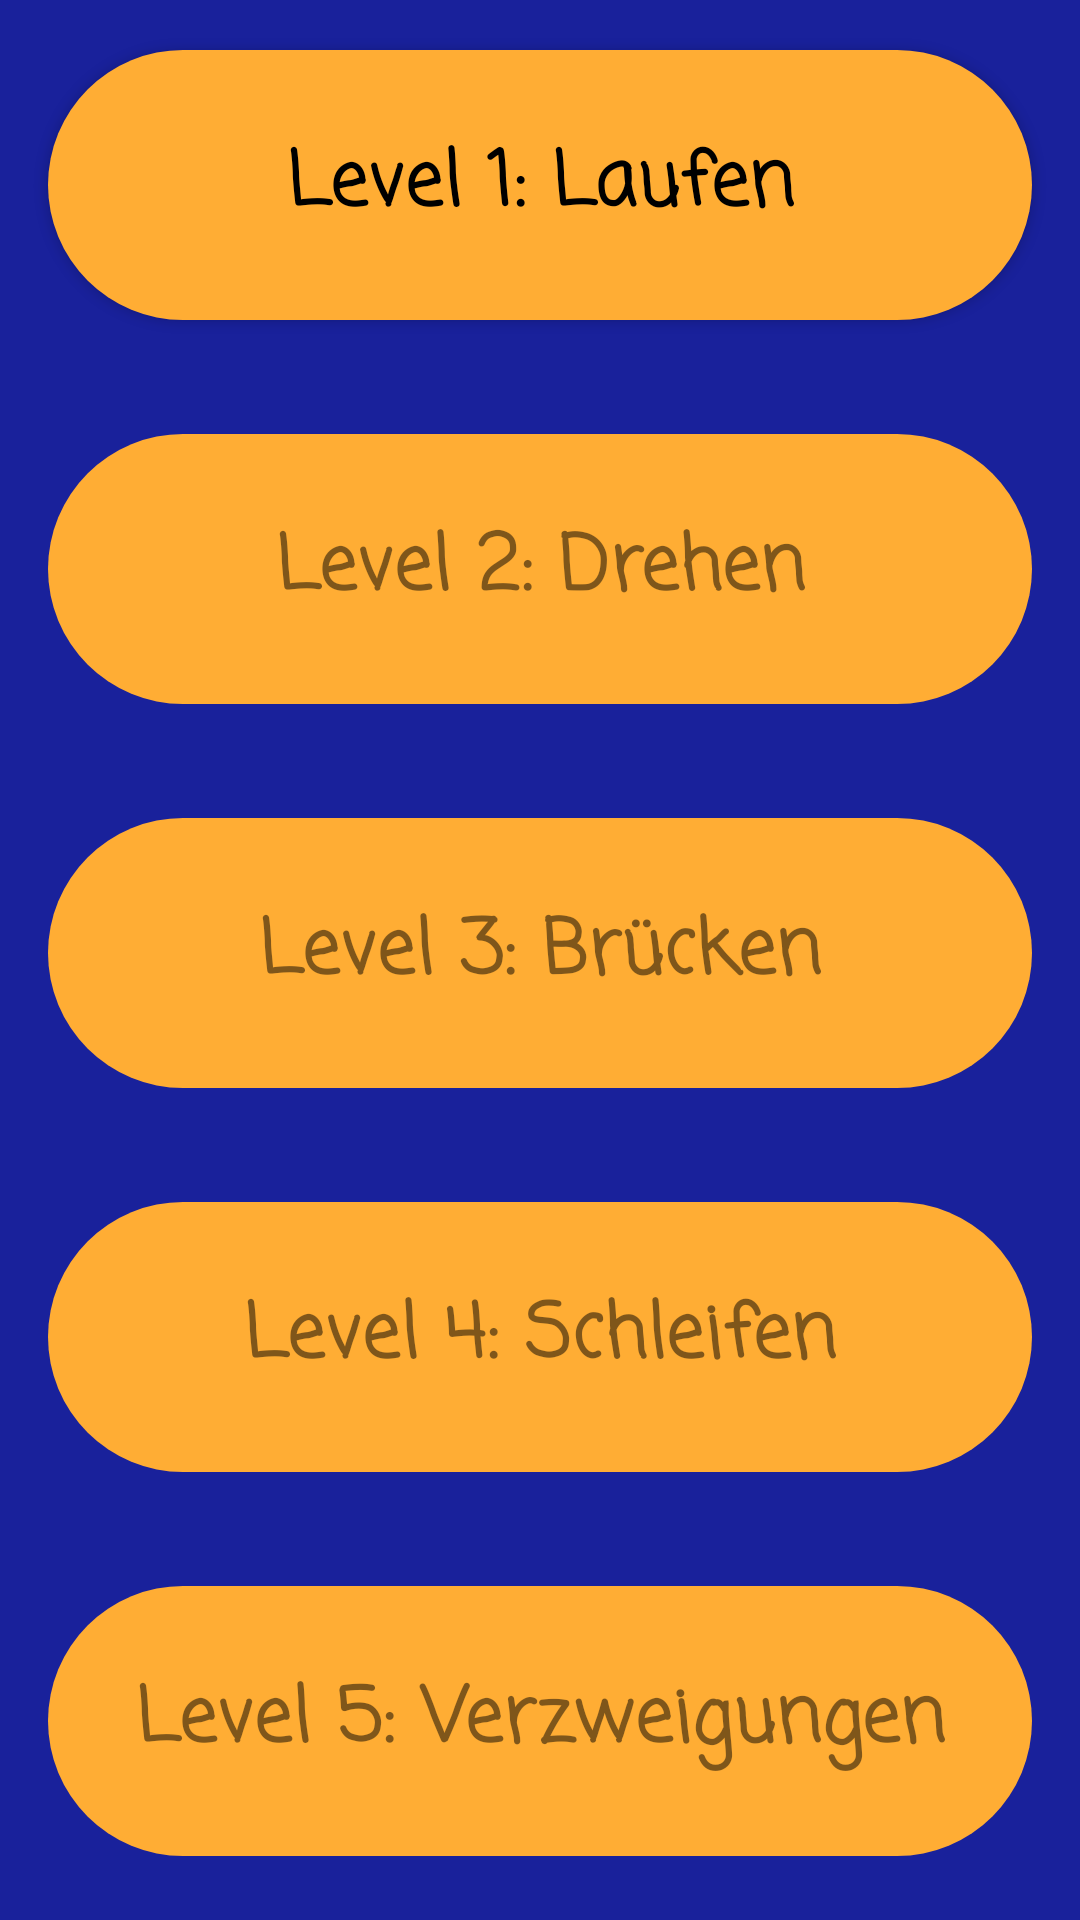

Reconstruct the res/layout file that produces this screen, plus the resources it refers to.
<!-- AndroidManifest.xml: application theme Theme.AppCompat.Light.DarkActionBar -->
<!-- res/layout/activity_tutorial_level_selector.xml -->
<?xml version="1.0" encoding="utf-8"?>
<android.support.constraint.ConstraintLayout xmlns:android="http://schemas.android.com/apk/res/android"
    xmlns:app="http://schemas.android.com/apk/res-auto"
    xmlns:tools="http://schemas.android.com/tools"
    android:id="@+id/ConstraintLayout"
    android:layout_width="match_parent"
    android:layout_height="match_parent"
    android:background="@color/backgroundColor">

    <Button
        android:id="@+id/TLSLevel5Btn"
        style="@android:style/Widget.Button.Inset"
        android:layout_width="0dp"
        android:layout_height="90dp"
        android:layout_marginStart="16dp"
        android:layout_marginTop="8dp"
        android:layout_marginEnd="16dp"
        android:layout_marginBottom="8dp"
        android:background="@drawable/roundbtn"
        android:backgroundTint="@android:color/holo_orange_dark"
        android:backgroundTintMode="screen"
        android:enabled="false"
        android:fontFamily="casual"
        android:onClick="toLevelFive"
        android:text="@string/tls_level_5"
        android:textAppearance="@style/TextAppearance.MaterialComponents.Headline6"
        android:textSize="25sp"
        android:textStyle="bold"
        app:layout_constraintBottom_toTopOf="@+id/guideline6"
        app:layout_constraintEnd_toEndOf="parent"
        app:layout_constraintHorizontal_bias="1.0"
        app:layout_constraintStart_toStartOf="parent"
        app:layout_constraintTop_toTopOf="@+id/guideline5"
        app:layout_constraintVertical_bias="0.4" />

    <Button
        android:id="@+id/TLSLevel3Btn"
        style="@android:style/Widget.Button.Inset"
        android:layout_width="0dp"
        android:layout_height="90dp"
        android:layout_marginStart="16dp"
        android:layout_marginTop="8dp"
        android:layout_marginEnd="16dp"
        android:layout_marginBottom="8dp"
        android:background="@drawable/roundbtn"
        android:backgroundTint="@android:color/holo_orange_dark"
        android:backgroundTintMode="screen"
        android:enabled="false"
        android:fontFamily="casual"
        android:onClick="toLevelThree"
        android:text="@string/tls_level_3"
        android:textAppearance="@style/TextAppearance.MaterialComponents.Headline6"
        android:textSize="25sp"
        android:textStyle="bold"
        app:layout_constraintBottom_toTopOf="@+id/guideline4"
        app:layout_constraintEnd_toEndOf="parent"
        app:layout_constraintHorizontal_bias="0.0"
        app:layout_constraintStart_toStartOf="parent"
        app:layout_constraintTop_toTopOf="@+id/guideline3"
        app:layout_constraintVertical_bias="0.4" />

    <Button
        android:id="@+id/TLSLevel4Btn"
        style="@android:style/Widget.Button.Inset"
        android:layout_width="0dp"
        android:layout_height="90dp"
        android:layout_marginStart="16dp"
        android:layout_marginTop="8dp"
        android:layout_marginEnd="16dp"
        android:layout_marginBottom="8dp"
        android:background="@drawable/roundbtn"
        android:backgroundTint="@android:color/holo_orange_dark"
        android:backgroundTintMode="screen"
        android:enabled="false"
        android:fontFamily="casual"
        android:onClick="toLevelFour"
        android:text="@string/tls_level_4"
        android:textAppearance="@style/TextAppearance.MaterialComponents.Headline6"
        android:textSize="25sp"
        android:textStyle="bold"
        app:layout_constraintBottom_toTopOf="@+id/guideline5"
        app:layout_constraintEnd_toEndOf="parent"
        app:layout_constraintHorizontal_bias="0.0"
        app:layout_constraintStart_toStartOf="parent"
        app:layout_constraintTop_toTopOf="@+id/guideline4"
        app:layout_constraintVertical_bias="0.4" />

    <Button
        android:id="@+id/TLSLevel2Btn"
        style="@android:style/Widget.Button.Inset"
        android:layout_width="0dp"
        android:layout_height="90dp"
        android:layout_marginStart="16dp"
        android:layout_marginTop="8dp"
        android:layout_marginEnd="16dp"
        android:layout_marginBottom="8dp"
        android:background="@drawable/roundbtn"
        android:backgroundTint="@android:color/holo_orange_dark"
        android:backgroundTintMode="screen"
        android:enabled="false"
        android:fontFamily="casual"
        android:onClick="toLevelTwo"
        android:text="@string/tls_level_2"
        android:textAppearance="@style/TextAppearance.MaterialComponents.Headline6"
        android:textSize="25sp"
        android:textStyle="bold"
        app:layout_constraintBottom_toTopOf="@+id/guideline3"
        app:layout_constraintEnd_toEndOf="parent"
        app:layout_constraintHorizontal_bias="0.0"
        app:layout_constraintStart_toStartOf="parent"
        app:layout_constraintTop_toTopOf="@+id/guideline2"
        app:layout_constraintVertical_bias="0.4" />

    <Button
        android:id="@+id/TLSLevel1Btn"
        style="@android:style/Widget.Button.Inset"
        android:layout_width="0dp"
        android:layout_height="90dp"
        android:layout_marginStart="16dp"
        android:layout_marginTop="8dp"
        android:layout_marginEnd="16dp"
        android:layout_marginBottom="8dp"
        android:background="@drawable/roundbtn"
        android:backgroundTint="@android:color/holo_orange_dark"
        android:backgroundTintMode="screen"
        android:fontFamily="casual"
        android:onClick="toLevelOne"
        android:text="@string/tls_level_1"
        android:textAppearance="@style/TextAppearance.MaterialComponents.Headline6"
        android:textSize="25sp"
        android:textStyle="bold"
        app:layout_constraintBottom_toTopOf="@+id/guideline2"
        app:layout_constraintEnd_toEndOf="parent"
        app:layout_constraintHorizontal_bias="0.0"
        app:layout_constraintStart_toStartOf="parent"
        app:layout_constraintTop_toTopOf="@+id/guideline1"
        app:layout_constraintVertical_bias="0.4" />

    <android.support.constraint.Guideline
        android:id="@+id/guideline1"
        android:layout_width="wrap_content"
        android:layout_height="wrap_content"
        android:orientation="horizontal"
        app:layout_constraintGuide_percent="0.0"
        app:layout_constraintGuide_begin="123dp" />
    <android.support.constraint.Guideline
        android:id="@+id/guideline2"
        android:layout_width="wrap_content"
        android:layout_height="wrap_content"
        android:orientation="horizontal"
        app:layout_constraintGuide_percent="0.2"
        app:layout_constraintGuide_begin="123dp" />
    <android.support.constraint.Guideline
        android:id="@+id/guideline3"
        android:layout_width="wrap_content"
        android:layout_height="wrap_content"
        android:orientation="horizontal"
        app:layout_constraintGuide_percent="0.4"
        app:layout_constraintGuide_begin="123dp" />
    <android.support.constraint.Guideline
        android:id="@+id/guideline4"
        android:layout_width="wrap_content"
        android:layout_height="wrap_content"
        android:orientation="horizontal"
        app:layout_constraintGuide_percent="0.6"
        app:layout_constraintGuide_begin="123dp" />
    <android.support.constraint.Guideline
        android:id="@+id/guideline5"
        android:layout_width="wrap_content"
        android:layout_height="wrap_content"
        android:orientation="horizontal"
        app:layout_constraintGuide_percent="0.8"
        app:layout_constraintGuide_begin="123dp" />
    <android.support.constraint.Guideline
        android:id="@+id/guideline6"
        android:layout_width="wrap_content"
        android:layout_height="wrap_content"
        android:orientation="horizontal"
        app:layout_constraintGuide_percent="1.0"
        app:layout_constraintGuide_begin="123dp" />



</android.support.constraint.ConstraintLayout>
<!-- resources referenced by this layout -->
<resources>
  <color name="backgroundColor">#19219b</color>
  <!-- drawable roundbtn (drawable-xxhdpi) -->
  <?xml version="1.0" encoding="utf-8"?>
  <selector xmlns:android="http://schemas.android.com/apk/res/android">
  <item android:state_pressed="true">
      <shape android:shape="rectangle">
          <solid android:color="#eec11119"/>
          <corners android:radius="130dp"/>
      </shape>
  </item>
  
  <item>
      <shape android:shape="rectangle">
          <solid android:color="#eec25538" />
          <corners android:radius="130dp"/>
      </shape>
  </item>
  </selector>
  <string name="tls_level_1">Level 1: Laufen</string>
  <string name="tls_level_2">Level 2: Drehen</string>
  <string name="tls_level_3">Level 3: Brücken</string>
  <string name="tls_level_4">Level 4: Schleifen</string>
  <string name="tls_level_5">Level 5: Verzweigungen</string>
</resources>
